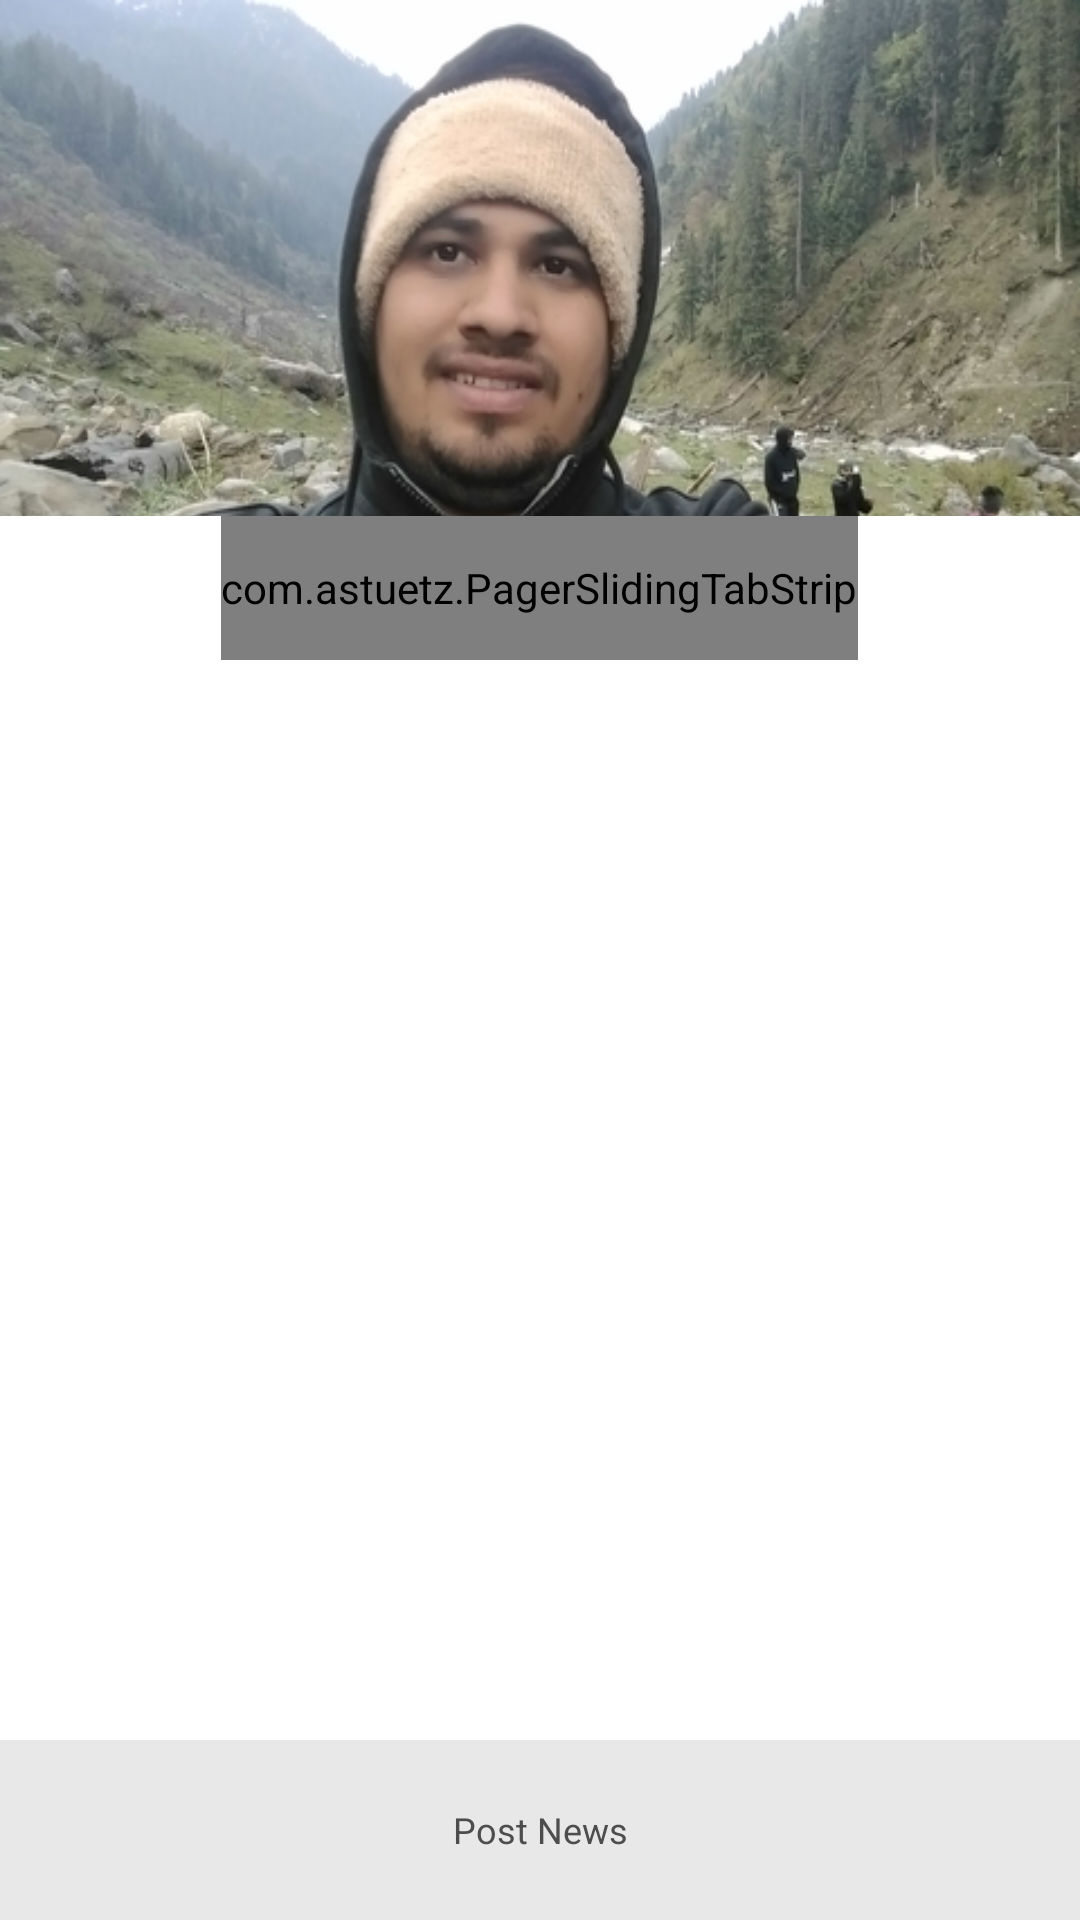

Layout XML and referenced resources for this Android screen:
<!-- AndroidManifest.xml: activity theme FullscreenTheme -->
<!-- res/layout/activity_profile.xml -->
<?xml version="1.0" encoding="utf-8"?>
<android.support.design.widget.CoordinatorLayout
    android:id="@+id/htab_maincontent"
    xmlns:android="http://schemas.android.com/apk/res/android"
    xmlns:app="http://schemas.android.com/apk/res-auto"
    android:layout_width="match_parent"
    android:layout_height="match_parent"
    android:fitsSystemWindows="true">

    <RelativeLayout
        android:layout_width="match_parent"
        android:layout_height="match_parent"
        android:background="@color/color_white">

        <android.support.design.widget.AppBarLayout
            android:id="@+id/htab_appbar"
            android:layout_width="match_parent"
            android:layout_height="wrap_content"
            android:fitsSystemWindows="true">

            <android.support.design.widget.CollapsingToolbarLayout
                android:id="@+id/htab_collapse_toolbar"
                android:layout_width="match_parent"
                android:layout_height="220dp"
                android:fitsSystemWindows="true"
                app:layout_scrollFlags="scroll|exitUntilCollapsed">

                <ImageView
                    android:id="@+id/htab_header"
                    android:layout_width="match_parent"
                    android:layout_height="match_parent"
                    android:background="@drawable/bheemesh"
                    android:fitsSystemWindows="true"
                    android:scaleType="centerCrop"
                    app:layout_collapseMode="parallax"/>

                <android.support.v7.widget.Toolbar
                    android:id="@+id/htab_toolbar"
                    android:layout_width="match_parent"
                    android:layout_height="44dp"
                    android:gravity="top"
                    android:minHeight="0dp"
                    app:layout_collapseMode="pin"
                    app:popupTheme="@style/ThemeOverlay.AppCompat.Light"
                    app:titleMarginTop="3dp"/>

                <LinearLayout
                    android:layout_width="match_parent"
                    android:layout_height="wrap_content"
                    android:background="@color/color_white"
                    android:layout_gravity="bottom|center_horizontal"
                    android:orientation="vertical">

                    <com.astuetz.PagerSlidingTabStrip
                        android:id="@+id/tabs"
                        android:layout_width="wrap_content"
                        android:layout_height="48dip"
                        android:layout_gravity="center_horizontal"
                        app:pstsIndicatorColor="@color/color_gray_dark"
                        app:pstsShouldExpand="true"
                        app:pstsTextAllCaps="false"
                        app:pstsUnderlineHeight="0dp"/>
                </LinearLayout>
            </android.support.design.widget.CollapsingToolbarLayout>

        </android.support.design.widget.AppBarLayout>

        <android.support.v4.view.ViewPager
            android:id="@+id/htab_viewpager"
            android:layout_width="match_parent"
            android:layout_height="wrap_content"
            android:layout_above="@+id/iv_attach_line"
            android:layout_below="@+id/htab_appbar"
            app:layout_behavior="@string/appbar_scrolling_view_behavior"/>

        <LinearLayout
            android:id="@+id/iv_attach_line"
            android:layout_width="match_parent"
            android:layout_height="60dp"
            android:layout_alignParentBottom="true"
            android:background="@color/color_gray"
            android:fitsSystemWindows="true"
            android:gravity="center_vertical|center_horizontal"
            android:orientation="vertical">

            <TextView
                android:id="@+id/tv_post"
                android:layout_width="match_parent"
                android:layout_height="wrap_content"
                android:gravity="center"
                android:text="@string/post_news"
                android:textColor="@color/color_black_light"
                android:textSize="12sp"/>
        </LinearLayout>
    </RelativeLayout>

</android.support.design.widget.CoordinatorLayout>
<!-- resources referenced by this layout -->
<resources>
  <color name="color_black_light">#4D4D4D</color>
  <color name="color_gray">#ffe8e8e8</color>
  <color name="color_gray_dark">#ebebeb</color>
  <color name="color_white">#ffffff</color>
  <!-- drawable bheemesh: png bitmap (drawable-hdpi, 243362 bytes) -->
  <string name="post_news">Post News</string>
  <style name="FullscreenTheme" parent="AppTheme">
          <item name="android:actionBarStyle">@style/FullscreenActionBarStyle</item>
          <item name="android:windowActionBarOverlay">true</item>
          <item name="android:windowBackground">@null</item>
          <item name="metaButtonBarStyle">?android:attr/buttonBarStyle</item>
          <item name="metaButtonBarButtonStyle">?android:attr/buttonBarButtonStyle</item>
      </style>
  <style name="AppTheme" parent="Theme.AppCompat.Light.DarkActionBar">
          
          <item name="colorPrimary">@color/colorPrimary</item>
          <item name="colorPrimaryDark">@color/colorPrimaryDark</item>
          <item name="colorAccent">@color/colorAccent</item>
      </style>
  <style name="FullscreenActionBarStyle" parent="Widget.AppCompat.ActionBar">
          <item name="android:background">@color/black_overlay</item>
      </style>
  <color name="colorPrimary">#3F51B5</color>
  <color name="colorPrimaryDark">#303F9F</color>
  <color name="colorAccent">#FF4081</color>
  <color name="black_overlay">#66000000</color>
</resources>
